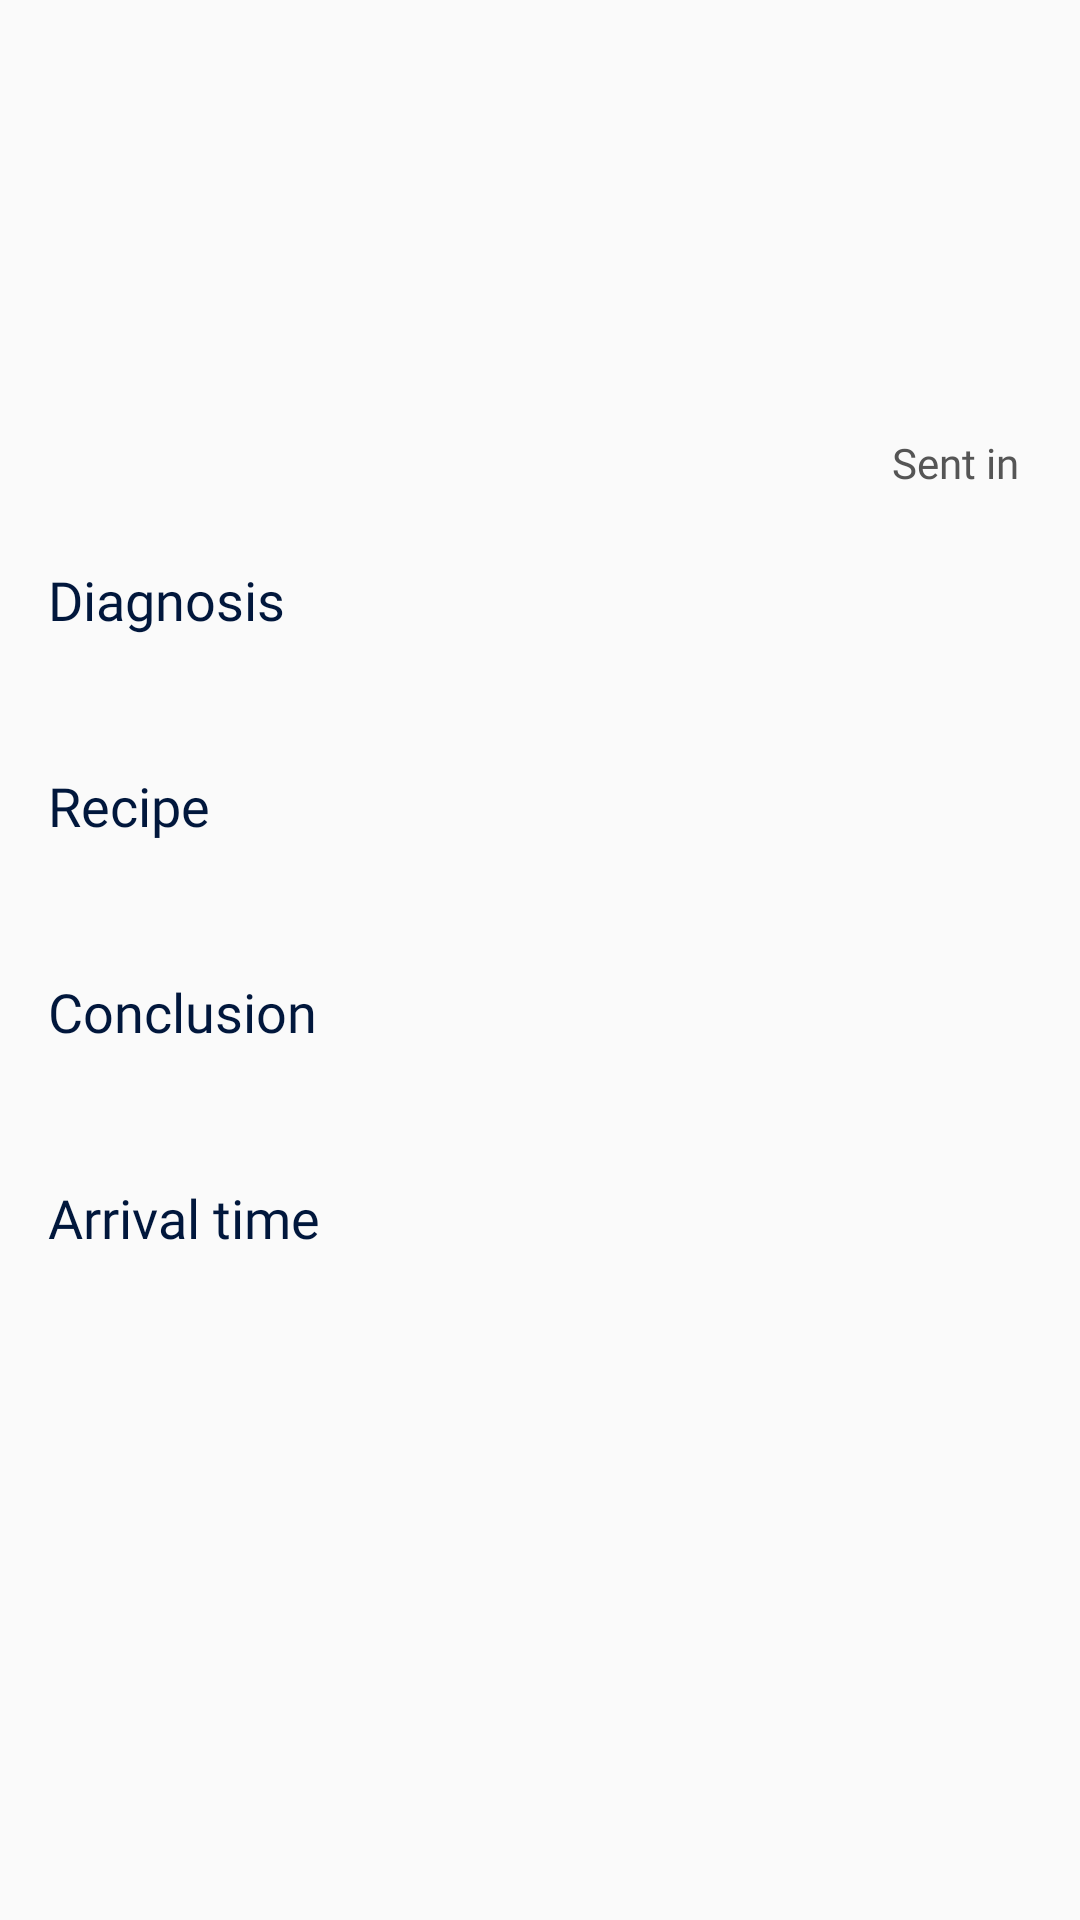

Write the Android layout XML for this screen, with the resource values it uses.
<!-- AndroidManifest.xml: application theme Theme.DoctorDirect -->
<!-- res/layout/fragment_scanner_result.xml -->
<?xml version="1.0" encoding="utf-8"?>
<androidx.constraintlayout.widget.ConstraintLayout xmlns:android="http://schemas.android.com/apk/res/android"
    xmlns:app="http://schemas.android.com/apk/res-auto"
    xmlns:tools="http://schemas.android.com/tools"
    android:layout_width="match_parent"
    android:layout_height="match_parent">

    <Button
        android:id="@+id/back_btn"
        android:layout_width="24dp"
        android:layout_height="24dp"
        android:layout_marginHorizontal="16dp"
        android:layout_marginTop="24dp"
        android:background="@drawable/baseline_arrow_back_ios_24"
        app:layout_constraintStart_toStartOf="parent"
        app:layout_constraintTop_toTopOf="parent" />

    <ScrollView
        android:layout_width="match_parent"
        android:layout_height="0dp"
        android:layout_marginVertical="16dp"
        app:layout_constraintBottom_toBottomOf="parent"
        app:layout_constraintTop_toBottomOf="@+id/back_btn">

        <androidx.constraintlayout.widget.ConstraintLayout
            android:id="@+id/scroll_container"
            android:layout_width="match_parent"
            android:layout_height="wrap_content">

            <TextView
                android:id="@+id/patient_name_tv"
                android:layout_width="0dp"
                android:layout_height="wrap_content"
                android:layout_margin="16dp"
                android:fontFamily="@font/inter_semi_bold"
                android:maxLines="2"
                android:textColor="@color/dark_blue"
                android:textSize="24sp"
                app:layout_constraintEnd_toEndOf="parent"
                app:layout_constraintStart_toStartOf="parent"
                app:layout_constraintTop_toTopOf="parent"
                tools:text="@tools:sample/full_names" />

            <TextView
                android:id="@+id/aim_tv"
                android:layout_width="0dp"
                android:layout_height="wrap_content"
                android:layout_marginHorizontal="16dp"
                android:layout_marginTop="4dp"
                android:fontFamily="@font/inter_medium"
                android:justificationMode="inter_word"
                android:textColor="@color/grey"
                android:textSize="18sp"
                app:layout_constraintEnd_toEndOf="parent"
                app:layout_constraintStart_toStartOf="parent"
                app:layout_constraintTop_toBottomOf="@id/patient_name_tv"
                tools:text="@tools:sample/backgrounds/scenic" />

            <TextView
                android:id="@+id/date_tv"
                android:layout_width="0dp"
                android:layout_height="wrap_content"
                android:layout_marginHorizontal="16dp"
                android:layout_marginTop="4dp"
                android:fontFamily="@font/inter_medium"
                android:gravity="end"
                android:justificationMode="inter_word"
                android:maxLines="3"
                android:textColor="@color/grey"
                app:layout_constraintEnd_toEndOf="parent"
                app:layout_constraintStart_toStartOf="parent"
                app:layout_constraintTop_toBottomOf="@id/aim_tv"
                android:text="@string/sent_in" />

            <TextView
                android:id="@+id/text_time"
                android:layout_width="wrap_content"
                android:layout_height="wrap_content"
                android:layout_marginTop="24dp"
                android:fontFamily="@font/inter_semi_bold"
                android:text="@string/diagnosis"
                android:textColor="@color/dark_blue"
                android:textSize="18sp"
                app:layout_constraintStart_toStartOf="@+id/date_tv"
                app:layout_constraintTop_toBottomOf="@+id/date_tv" />

            <TextView
                android:id="@+id/diagnosis_tv"
                android:layout_width="match_parent"
                android:layout_height="wrap_content"
                android:layout_marginHorizontal="16dp"
                android:layout_marginTop="4dp"
                android:fontFamily="@font/inter_regular"
                android:textColor="@color/grey"
                android:textSize="18sp"
                app:layout_constraintEnd_toEndOf="parent"
                app:layout_constraintStart_toStartOf="@+id/text_time"
                app:layout_constraintTop_toBottomOf="@+id/text_time" />

            <TextView
                android:id="@+id/text_recipe"
                android:layout_width="wrap_content"
                android:layout_height="wrap_content"
                android:layout_marginTop="16dp"
                android:fontFamily="@font/inter_semi_bold"
                android:text="@string/recipe"
                android:textColor="@color/dark_blue"
                android:textSize="18sp"
                app:layout_constraintStart_toStartOf="@+id/aim_tv"
                app:layout_constraintTop_toBottomOf="@+id/diagnosis_tv" />

            <TextView
                android:id="@+id/recipe_tv"
                android:layout_width="match_parent"
                android:layout_height="wrap_content"
                android:layout_marginHorizontal="16dp"
                android:layout_marginTop="4dp"
                android:fontFamily="@font/inter_regular"
                android:textColor="@color/grey"
                android:textSize="18sp"
                app:layout_constraintEnd_toEndOf="parent"
                app:layout_constraintStart_toStartOf="@+id/text_recipe"
                app:layout_constraintTop_toBottomOf="@+id/text_recipe" />


            <TextView
                android:id="@+id/text_conclusion"
                android:layout_width="wrap_content"
                android:layout_height="wrap_content"
                android:layout_marginTop="16dp"
                android:fontFamily="@font/inter_semi_bold"
                android:text="@string/conclusion"
                android:textColor="@color/dark_blue"
                android:textSize="18sp"
                app:layout_constraintStart_toStartOf="@+id/aim_tv"
                app:layout_constraintTop_toBottomOf="@+id/recipe_tv" />

            <TextView
                android:id="@+id/conclusion_tv"
                android:layout_width="match_parent"
                android:layout_height="wrap_content"
                android:layout_marginHorizontal="16dp"
                android:layout_marginTop="4dp"
                android:fontFamily="@font/inter_regular"
                android:textColor="@color/grey"
                android:textSize="18sp"
                app:layout_constraintEnd_toEndOf="parent"
                app:layout_constraintStart_toStartOf="@+id/text_recipe"
                app:layout_constraintTop_toBottomOf="@+id/text_conclusion" />


            <TextView
                android:id="@+id/text_arrival"
                android:layout_width="wrap_content"
                android:layout_height="wrap_content"
                android:layout_marginTop="16dp"
                android:fontFamily="@font/inter_semi_bold"
                android:text="@string/arrival_time"
                android:textColor="@color/dark_blue"
                android:textSize="18sp"
                app:layout_constraintStart_toStartOf="@+id/aim_tv"
                app:layout_constraintTop_toBottomOf="@+id/conclusion_tv" />

            <TextView
                android:id="@+id/arrival_tv"
                android:layout_width="match_parent"
                android:layout_height="wrap_content"
                android:layout_marginHorizontal="16dp"
                android:layout_marginTop="4dp"
                android:layout_marginBottom="16dp"
                android:fontFamily="@font/inter_regular"
                android:textColor="@color/grey"
                android:textSize="18sp"

                app:layout_constraintEnd_toEndOf="parent"
                app:layout_constraintStart_toStartOf="@+id/text_recipe"
                app:layout_constraintTop_toBottomOf="@id/text_arrival" />


            <TextView
                android:id="@+id/doctor_tv"
                android:layout_width="0dp"
                android:layout_height="wrap_content"
                android:layout_margin="16dp"
                android:fontFamily="@font/inter_semi_bold"
                android:gravity="end"
                android:justificationMode="inter_word"
                android:maxLines="3"
                android:textColor="@color/blue"
                android:textSize="18sp"
                app:layout_constraintBottom_toBottomOf="parent"
                app:layout_constraintEnd_toEndOf="parent"
                app:layout_constraintStart_toStartOf="parent"
                app:layout_constraintTop_toBottomOf="@+id/arrival_tv" />


        </androidx.constraintlayout.widget.ConstraintLayout>

    </ScrollView>


</androidx.constraintlayout.widget.ConstraintLayout>
<!-- resources referenced by this layout -->
<resources>
  <color name="blue">#4464D9</color>
  <color name="dark_blue">#01173C</color>
  <color name="grey">#555555</color>
  <string name="arrival_time">Arrival time</string>
  <string name="conclusion">Conclusion</string>
  <string name="diagnosis">Diagnosis</string>
  <string name="recipe">Recipe</string>
  <string name="sent_in">Sent in \t</string>
  <style name="Theme.DoctorDirect" parent="Theme.AppCompat.DayNight.NoActionBar">
          
          <item name="colorPrimary">@color/blue</item>
          <item name="colorPrimaryVariant">@color/blue</item>
          <item name="colorOnPrimary">@color/white</item>
          
          <item name="colorSecondary">@color/teal_200</item>
          <item name="colorSecondaryVariant">@color/teal_700</item>
          <item name="colorOnSecondary">@color/black</item>
          
          <item name="android:statusBarColor">?attr/colorPrimaryVariant</item>
          
      </style>
  <color name="white">#FFFFFFFF</color>
  <color name="teal_200">#FF03DAC5</color>
  <color name="teal_700">#FF018786</color>
  <color name="black">#FF000000</color>
</resources>
